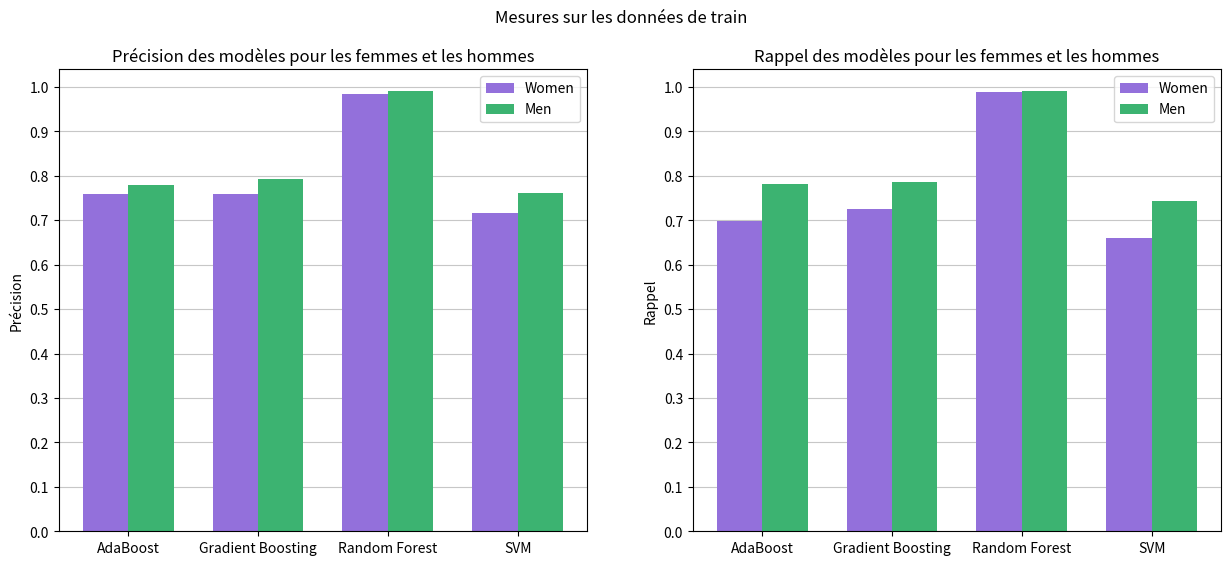

Source code (Python): (Note: this script raises an exception after producing the figure.)
import matplotlib.pyplot as plt
import numpy as np

models = ['AdaBoost', 'Gradient Boosting', 'Random Forest', 'SVM']
bar_width = 0.35
bar_positions_women = np.arange(len(models))
bar_positions_men = bar_positions_women + bar_width

def get_metrics(data):
    precision_women = [data[model][0][1, 1] / np.sum(data[model][0][:, 1]) for model in models]
    recall_women = [data[model][0][1, 1] / np.sum(data[model][0][1, :]) for model in models]
    precision_men = [data[model][1][1, 1] / np.sum(data[model][1][:, 1]) for model in models]
    recall_men = [data[model][1][1, 1] / np.sum(data[model][1][1, :]) for model in models]
    return precision_women, recall_women, precision_men, recall_men

def plot_metrics(data, split, sexFeature):
    for precision_women, recall_women, precision_men, recall_men in data:
        # Création du graphique
        _, (ax1, ax2) = plt.subplots(1, 2, figsize=(15, 6))

        ax1.bar(bar_positions_women, precision_women, width=bar_width, label='Women', color='mediumpurple')
        ax1.bar(bar_positions_men, precision_men, width=bar_width, label='Men', color='mediumseagreen')
        ax1.set_ylabel('Précision')
        ax1.set_title('Précision des modèles pour les femmes et les hommes')
        ax1.legend()

        # Graphique du rappel
        ax2.bar(bar_positions_women, recall_women, width=bar_width, label='Women', color='mediumpurple')
        ax2.bar(bar_positions_men, recall_men, width=bar_width, label='Men', color='mediumseagreen')
        ax2.set_ylabel('Rappel')
        ax2.set_title('Rappel des modèles pour les femmes et les hommes')
        ax2.legend()

        # Ajout ticks et grille
        for ax in [ax1, ax2]:
            # Center the ticks between the two bars for each model
            tick_positions = bar_positions_women + bar_width / 2
            ax.set_xticks(tick_positions)
            ax.set_xticklabels(models)
            ax.set_yticks(np.arange(0, 1.1, 0.1))
            ax.set_axisbelow(True)
            ax.grid(axis='y', alpha=0.7)

        plt.suptitle(f"Mesures sur les données de {split}{' sans la feature SEX' if not sexFeature else ''}")
        # Afficher le graphique
        plt.savefig(f"plots/pdf/sex_confusion_{split}{'_no_sex' if not sexFeature else ''}.pdf", bbox_inches='tight')

# Original data (F matrix, M matrix)
train_data = {
    'AdaBoost': [np.array([[8399, 1154], [1574, 3648]]), np.array([[7054, 1719], [1693, 6065]])],
    'Gradient Boosting': [np.array([[8343, 1210], [1428, 3794]]), np.array([[7175, 1598], [1657, 6101]])],
    'Random Forest': [np.array([[9471, 82], [63, 5159]]), np.array([[8697, 76], [74, 7684]])],
    'SVM': [np.array([[8183, 1370], [1779, 3443]]), np.array([[6961, 1812], [1990, 5768]])]
}

test_data = {
    'AdaBoost': [np.array([[2085, 318], [425, 856]]), np.array([[1874, 415], [393, 1461]])],
    'Gradient Boosting': [np.array([[2072, 331], [379, 902]]), np.array([[1900, 389], [378, 1476]])],
    'Random Forest': [np.array([[2083, 320], [396, 885]]), np.array([[1889, 400], [400, 1454]])],
    'SVM': [np.array([[2050, 353], [435, 846]]), np.array([[1848, 441], [407, 1447]])]
}

train_data_no_sex = {
    'AdaBoost': [np.array([[8100, 1453], [1302, 3920]]), np.array([[7340, 1433], [2032, 5726]])],
    'Gradient Boosting': [np.array([[8070, 1483], [1215, 4007]]), np.array([[7443, 1330], [1988, 5770]])],
    'Random Forest': [np.array([[9436, 117], [72, 5150]]), np.array([[8683, 90], [102, 7656]])],
    'SVM': [np.array([[7649, 1904], [1346, 3876]]), np.array([[7329, 1444], [2383, 5375]])]
}

test_data_no_sex = {
    'AdaBoost': [np.array([[2012, 391], [369, 912]]), np.array([[1950, 339], [469, 1385]])],
    'Gradient Boosting': [np.array([[2015, 388], [331, 950]]), np.array([[1947, 342], [452, 1429]])],
    'Random Forest': [np.array([[2020, 383], [338, 943]]), np.array([[1970, 319], [477, 1377]])],
    'SVM': [np.array([[1948, 455], [347, 934]]), np.array([[1944, 345], [511, 1343]])]
}

data_sets = [
    (train_data, 'train', True),
    (test_data, 'test', True),
    (train_data_no_sex, 'train', False),
    (test_data_no_sex, 'test', False)
]

for data, split, sexFeature in data_sets:
    metrics_data = [get_metrics(data)]
    plot_metrics(metrics_data, split, sexFeature)
